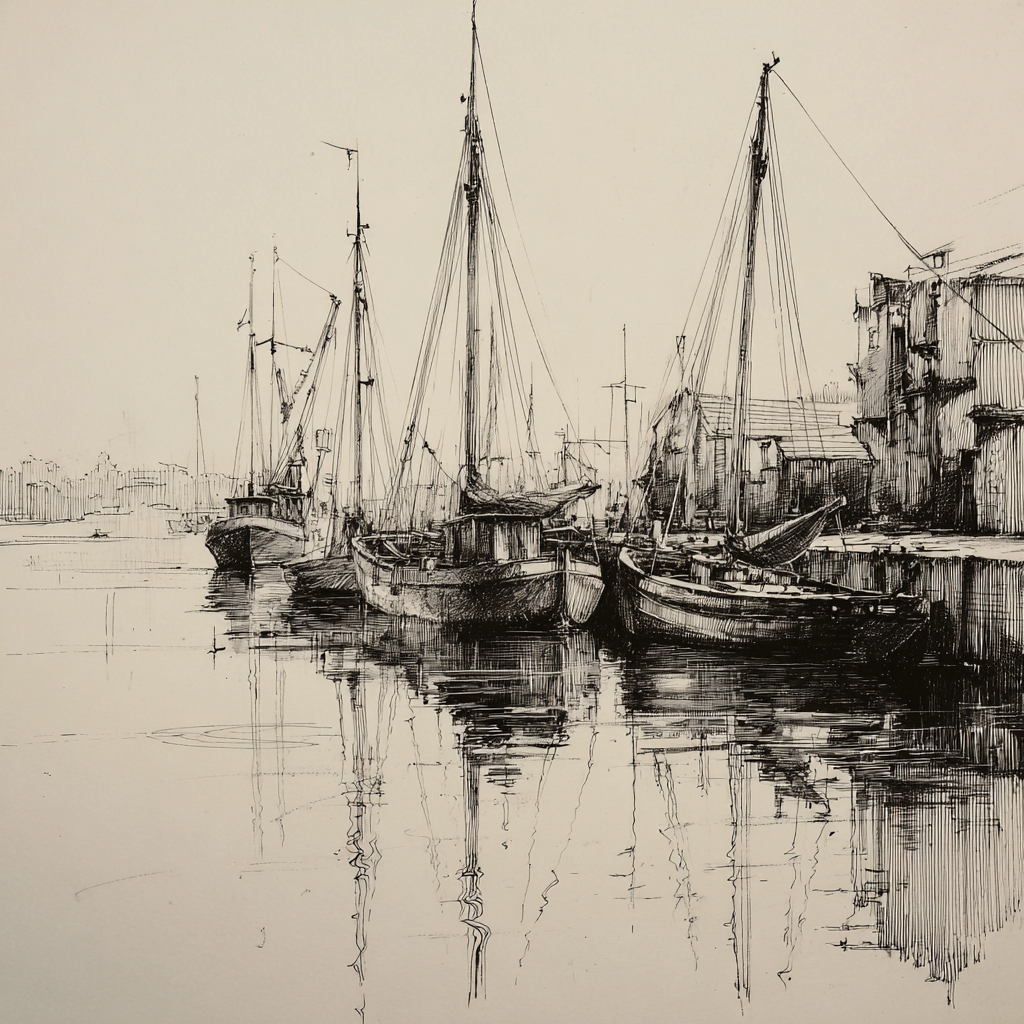
Generation parameters embedded in this image by Midjourney (PNG 'Description' text chunk):
Detailed pencil and ink sketch of a quiet harbour at dawn, fishing boats rocking on gentle tide, masts silhouetted against pale sky, reflective water, precise line work with subtle shading, serene and minimalist composition. --raw --v 7 Job ID: 9b29e125-02ff-4779-a82a-e9997f1d25ef